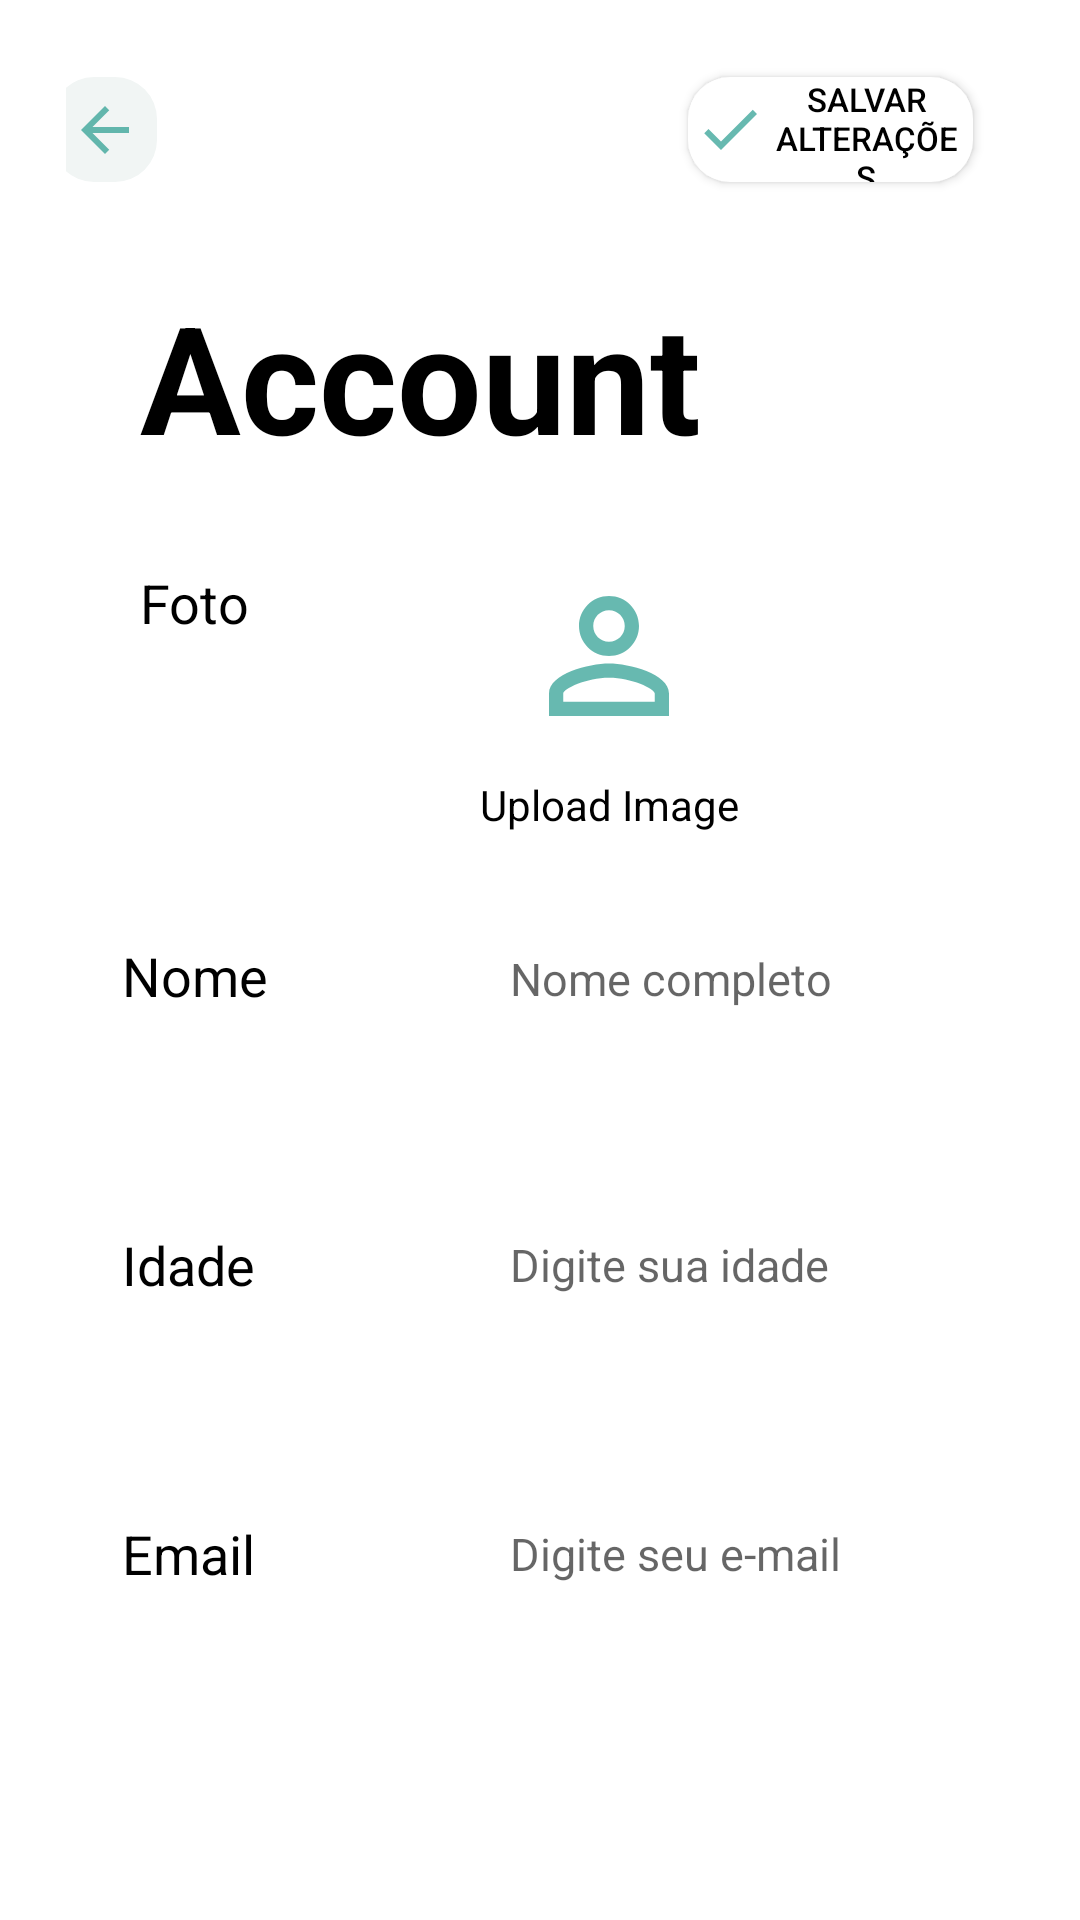

Produce the Android XML layout that renders to this screen, including the resource entries it uses.
<!-- AndroidManifest.xml: application theme Theme.LightMode -->
<!-- res/layout/fragment_account.xml -->
<?xml version="1.0" encoding="utf-8"?>
<androidx.constraintlayout.widget.ConstraintLayout xmlns:android="http://schemas.android.com/apk/res/android"
    xmlns:app="http://schemas.android.com/apk/res-auto"
    xmlns:tools="http://schemas.android.com/tools"
    android:layout_width="match_parent"
    android:layout_height="match_parent"
    android:padding="22dp">

    <ImageButton
        android:id="@+id/button_account_back_menu"
        android:layout_width="35dp"
        android:layout_height="35dp"
        android:layout_marginStart="-30dp"
        android:layout_marginBottom="16dp"
        android:background="@drawable/custom_next_button"
        android:backgroundTint="@color/light_gray"
        android:src="@drawable/ic_arrow_back"
        app:layout_constraintBottom_toTopOf="@+id/text_label_account_info"
        app:layout_constraintStart_toStartOf="@+id/text_label_account_info"
        app:layout_constraintTop_toTopOf="parent"
        app:layout_constraintVertical_bias="0.2" />

    <Button
        android:id="@+id/button_account_save_info"
        android:layout_width="95dp"
        android:layout_height="35dp"
        android:background="@drawable/custom_next_button"
        android:drawableStart="@drawable/ic_check"
        android:paddingStart="2dp"
        android:paddingEnd="2dp"
        android:text="Salvar Alterações"
        android:textSize="11sp"

        app:layout_constraintBottom_toBottomOf="@+id/button_account_back_menu"
        app:layout_constraintEnd_toEndOf="parent"
        app:layout_constraintHorizontal_bias="0.928"
        app:layout_constraintStart_toEndOf="@+id/button_account_back_menu"
        app:layout_constraintTop_toTopOf="@+id/button_account_back_menu" />

    <TextView
        android:id="@+id/text_label_account_info"

        android:layout_width="wrap_content"
        android:layout_height="wrap_content"
        android:layout_marginTop="70dp"
        android:text="Account"
        android:textSize="50sp"
        android:textStyle="bold"
        app:layout_constraintEnd_toEndOf="parent"
        app:layout_constraintHorizontal_bias="0.192"
        app:layout_constraintStart_toStartOf="parent"
        app:layout_constraintTop_toTopOf="parent" />

    <TextView
        android:id="@+id/text_photo_config"
        android:layout_width="wrap_content"
        android:layout_height="wrap_content"
        android:layout_marginTop="30dp"
        android:textSize="@dimen/textSize_label"
        android:text="Foto"
        app:layout_constraintEnd_toEndOf="@+id/text_label_account_info"
        app:layout_constraintHorizontal_bias="0.0"
        app:layout_constraintStart_toStartOf="@+id/text_label_account_info"
        app:layout_constraintTop_toBottomOf="@+id/text_label_account_info" />

    <ImageView
        android:id="@+id/image_account_info"
        android:layout_width="60dp"
        android:layout_height="60dp"
        android:layout_marginStart="90dp"
        android:background="@drawable/custom_next_button"
        android:src="@drawable/ic_profile"
        app:layout_constraintBottom_toBottomOf="@+id/text_photo_config"
        app:layout_constraintStart_toEndOf="@+id/text_photo_config"
        app:layout_constraintTop_toTopOf="@+id/text_photo_config"
        app:layout_constraintVertical_bias="0.0"
        app:srcCompat="@drawable/custom_button" />

    <TextView
        android:id="@+id/text_upload_image"
        android:layout_width="wrap_content"
        android:layout_height="wrap_content"
        android:layout_marginTop="10dp"
        android:text="Upload Image"
        app:layout_constraintEnd_toEndOf="@+id/image_account_info"
        app:layout_constraintStart_toStartOf="@+id/image_account_info"
        app:layout_constraintTop_toBottomOf="@+id/image_account_info" />

    <TextView
        android:id="@+id/text_label_name_info"
        android:layout_width="wrap_content"
        android:layout_height="wrap_content"
        android:textSize="@dimen/textSize_label"
        android:layout_marginTop="100dp"
        android:text="Nome"
        app:layout_constraintEnd_toEndOf="@+id/text_photo_config"
        app:layout_constraintStart_toStartOf="@+id/text_photo_config"
        app:layout_constraintTop_toBottomOf="@+id/text_photo_config" />

    <EditText
        android:id="@+id/editText_name_info"
        android:layout_width="200dp"
        android:layout_height="35dp"
        android:background="@drawable/custom_input"
        android:hint="@string/hint_nome_completo"
        android:textSize="@dimen/inputText_size"
        android:inputType="textPersonName"
        android:paddingStart="10dp"
        android:paddingEnd="5dp"
        app:layout_constraintBottom_toBottomOf="@+id/text_label_name_info"
        app:layout_constraintEnd_toEndOf="parent"
        app:layout_constraintHorizontal_bias="0.0"
        app:layout_constraintStart_toStartOf="@+id/text_upload_image"
        app:layout_constraintTop_toTopOf="@+id/text_label_name_info"
        app:layout_constraintVertical_bias="0.437" />

    <TextView
        android:id="@+id/text_age_info"
        android:layout_width="wrap_content"
        android:layout_height="wrap_content"
        android:layout_marginTop="72dp"
        android:text="Idade"
        android:textSize="@dimen/textSize_label"
        app:layout_constraintStart_toStartOf="@+id/text_label_name_info"
        app:layout_constraintTop_toBottomOf="@+id/text_label_name_info" />

    <EditText
        android:id="@+id/editText_age_info"
        android:layout_width="200dp"
        android:layout_height="35dp"
        android:background="@drawable/custom_input"
        android:hint="@string/hint_editText_idade"
        android:inputType="number"
        android:paddingStart="10dp"
        android:paddingEnd="5dp"
        android:textSize="@dimen/inputText_size"
        app:layout_constraintBottom_toBottomOf="@+id/text_age_info"
        app:layout_constraintStart_toStartOf="@+id/editText_name_info"
        app:layout_constraintTop_toTopOf="@+id/text_age_info" />

    <TextView
        android:id="@+id/text_email_info"
        android:layout_width="wrap_content"
        android:layout_height="wrap_content"
        android:layout_marginTop="72dp"
        android:text="Email"
        android:textSize="@dimen/textSize_label"
        app:layout_constraintStart_toStartOf="@+id/text_age_info"
        app:layout_constraintTop_toBottomOf="@+id/text_age_info" />

    <EditText
        android:id="@+id/editText_email_info"
        android:layout_width="200dp"
        android:layout_height="35dp"
        android:paddingStart="10dp"
        android:paddingEnd="5dp"
        android:textSize="@dimen/inputText_size"
        android:background="@drawable/custom_input"

        android:hint="@string/hint_editText_email"
        android:inputType="textEmailAddress"
        app:layout_constraintBottom_toBottomOf="@+id/text_email_info"
        app:layout_constraintStart_toStartOf="@+id/editText_age_info"
        app:layout_constraintTop_toTopOf="@+id/text_email_info" />

</androidx.constraintlayout.widget.ConstraintLayout>
<!-- resources referenced by this layout -->
<resources>
  <color name="light_gray">#f1f5f4</color>
  <dimen name="inputText_size">15sp</dimen>
  <dimen name="textSize_label">18sp</dimen>
  <!-- drawable custom_button (drawable) -->
  <?xml version="1.0" encoding="utf-8"?>
  <shape xmlns:android="http://schemas.android.com/apk/res/android" android:shape="rectangle">
  
      <solid android:color="@color/water_green"/>
  
      <corners android:radius="22dp"/>
  
  </shape>
  <!-- drawable custom_input (drawable) -->
  <?xml version="1.0" encoding="utf-8"?>
  <selector xmlns:android="http://schemas.android.com/apk/res/android">
  
      <item android:state_enabled="true" android:state_focused="true">
          <shape android:shape="rectangle">
              <solid android:color="@color/gray" />
              <corners android:radius="22dp" />
              <stroke android:color="@color/water_green" android:width="1dp" />
          </shape>
      </item>
  
      <item android:state_enabled="true">
          <shape android:shape="rectangle">
              <solid android:color="@color/gray" />
              <corners android:radius="22dp" />
  
          </shape>
      </item>
  
  </selector>
  <!-- drawable custom_next_button (drawable-v24) -->
  <?xml version="1.0" encoding="utf-8"?>
  <shape xmlns:android="http://schemas.android.com/apk/res/android" android:shape="rectangle">
  
      <solid android:color="@color/water_green"/>
  
      <corners android:radius="14dp"/>
  
  </shape>
  <!-- drawable ic_arrow_back (drawable) -->
  <vector android:autoMirrored="true" android:height="24dp"
      android:tint="@color/next_button_color" android:viewportHeight="24"
      android:viewportWidth="24" android:width="24dp" xmlns:android="http://schemas.android.com/apk/res/android">
      <path android:fillColor="@android:color/white" android:pathData="M20,11H7.83l5.59,-5.59L12,4l-8,8 8,8 1.41,-1.41L7.83,13H20v-2z"/>
  </vector>
  <!-- drawable ic_check (drawable) -->
  <vector android:height="24dp" android:tint="@color/next_button_color"
      android:viewportHeight="24" android:viewportWidth="24"
      android:width="24dp" xmlns:android="http://schemas.android.com/apk/res/android">
      <path android:fillColor="@android:color/white" android:pathData="M9,16.17L4.83,12l-1.42,1.41L9,19 21,7l-1.41,-1.41z"/>
  </vector>
  <!-- drawable ic_profile (drawable) -->
  <vector android:height="24dp" android:tint="@color/next_button_color"
      android:viewportHeight="24" android:viewportWidth="24"
      android:width="24dp" xmlns:android="http://schemas.android.com/apk/res/android">
      <path android:fillColor="@color/water_green" android:pathData="M12,5.9c1.16,0 2.1,0.94 2.1,2.1s-0.94,2.1 -2.1,2.1S9.9,9.16 9.9,8s0.94,-2.1 2.1,-2.1m0,9c2.97,0 6.1,1.46 6.1,2.1v1.1L5.9,18.1L5.9,17c0,-0.64 3.13,-2.1 6.1,-2.1M12,4C9.79,4 8,5.79 8,8s1.79,4 4,4 4,-1.79 4,-4 -1.79,-4 -4,-4zM12,13c-2.67,0 -8,1.34 -8,4v3h16v-3c0,-2.66 -5.33,-4 -8,-4z"/>
  </vector>
  <string name="hint_editText_email">Digite seu e-mail</string>
  <string name="hint_editText_idade">Digite sua idade</string>
  <string name="hint_nome_completo">Nome completo</string>
  <color name="water_green">#5cc6ba</color>
  <color name="gray">#a0a0a0</color>
  <color name="next_button_color">#A8199587</color>
  <color name="purple_700">#FF3700B3</color>
  <color name="white">#FFFFFFFF</color>
  <color name="teal_200">#FF03DAC5</color>
  <color name="teal_700">#FF018786</color>
  <color name="black">#FF000000</color>
  <style name="AppTheme.DarkTextInput" parent="Widget.AppCompat.EditText">
          
          <item name="android:editTextColor">@color/dark_gray</item>
          <item name="android:backgroundTint">@color/white</item>
          <item name="android:textColor">@color/dark_gray</item>
  
      </style>
  <color name="dark_gray">#717f7f</color>
</resources>
